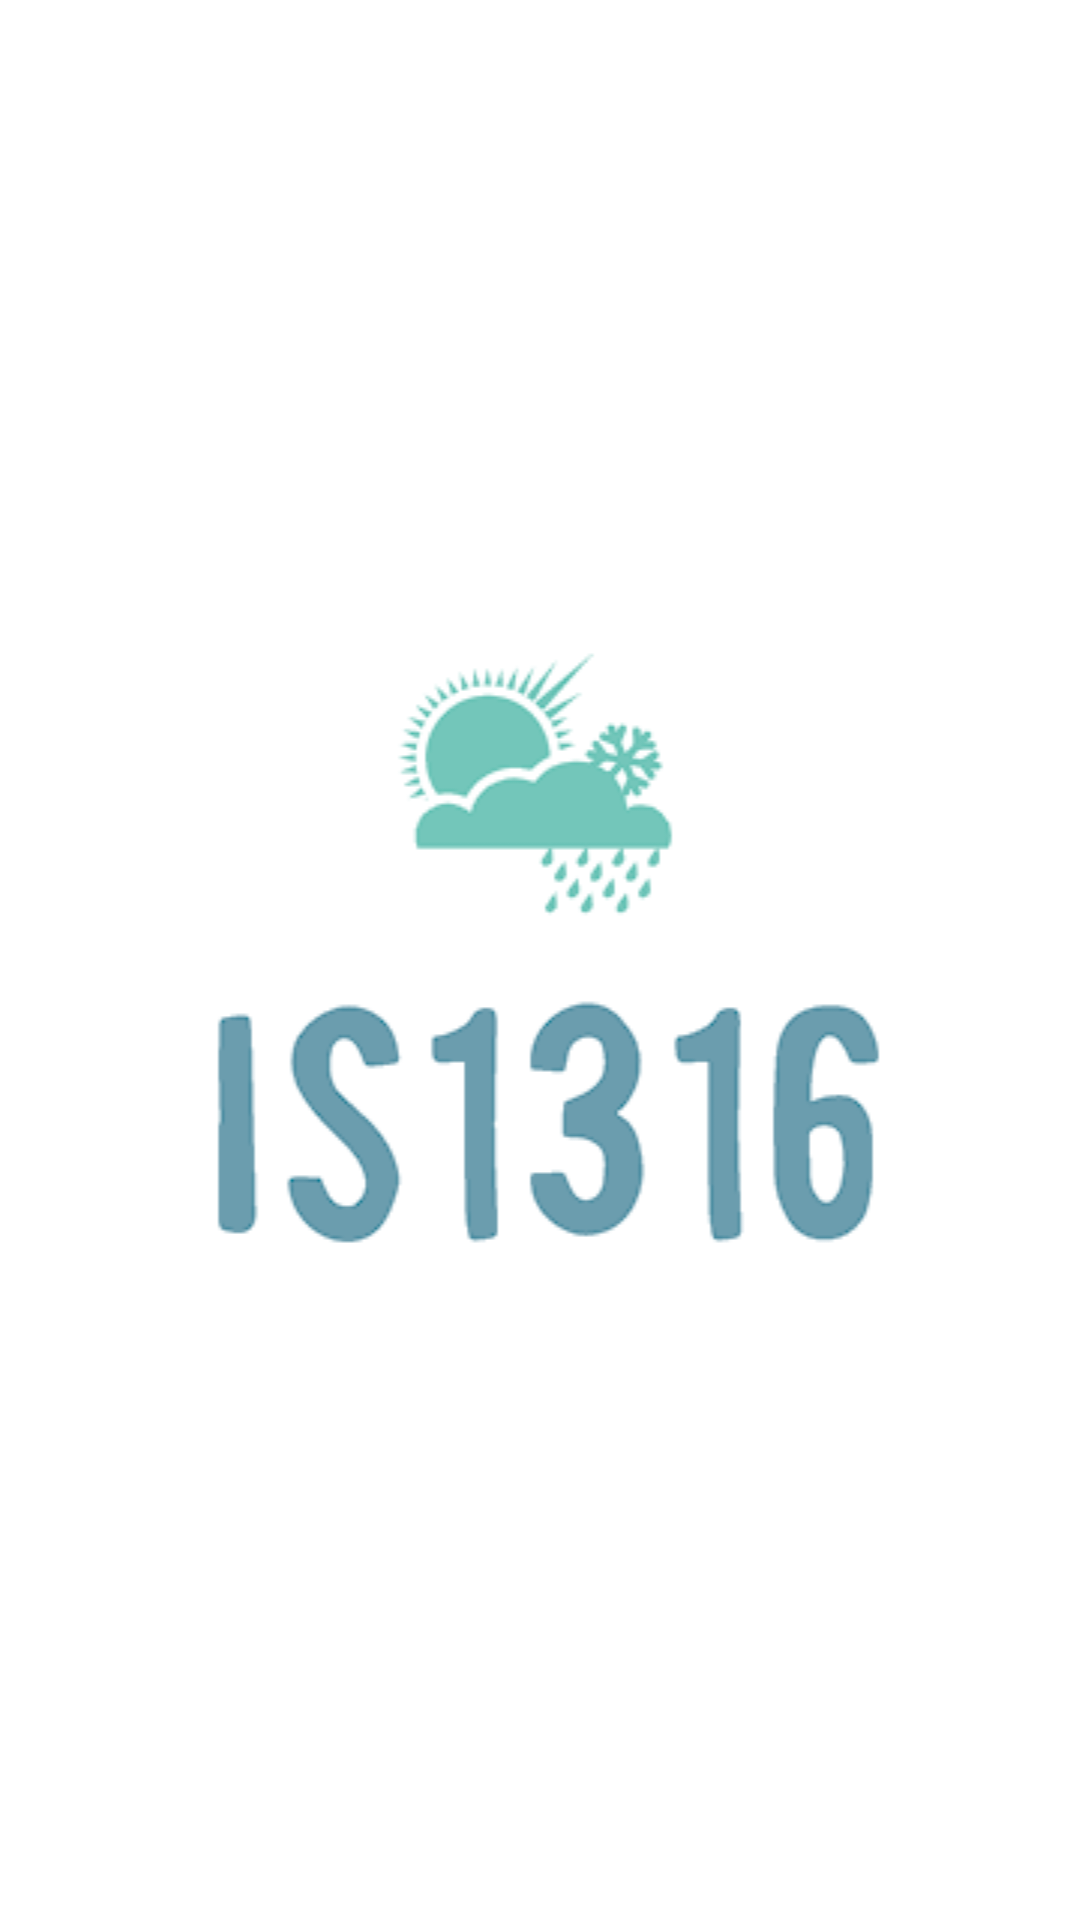

Write the Android layout XML for this screen, with the resource values it uses.
<!-- AndroidManifest.xml: application theme Theme.WAVer2 -->
<!-- res/layout/activity_splash_screen.xml -->
<?xml version="1.0" encoding="utf-8"?>
<androidx.constraintlayout.widget.ConstraintLayout xmlns:android="http://schemas.android.com/apk/res/android"
    xmlns:app="http://schemas.android.com/apk/res-auto"
    xmlns:tools="http://schemas.android.com/tools"
    android:layout_width="match_parent"
    android:layout_height="match_parent"
    tools:context=".SplashScreen">

    <LinearLayout
        android:layout_width="match_parent"
        android:layout_height="match_parent"
        android:orientation="horizontal"
        app:layout_constraintBottom_toBottomOf="parent"
        app:layout_constraintEnd_toEndOf="parent"
        app:layout_constraintStart_toStartOf="parent"
        app:layout_constraintTop_toTopOf="parent">

        <LinearLayout
            android:layout_width="match_parent"
            android:layout_height="match_parent"
            android:gravity="center"
            android:orientation="vertical">

            <ImageView
                android:id="@+id/logo"
                android:layout_width="265dp"
                android:layout_height="wrap_content"
                app:srcCompat="@mipmap/logo" />

            <ImageView
                android:id="@+id/logo_text"
                android:layout_width="265dp"
                android:layout_height="wrap_content"
                app:srcCompat="@mipmap/logo1" />
        </LinearLayout>
    </LinearLayout>
</androidx.constraintlayout.widget.ConstraintLayout>
<!-- resources referenced by this layout -->
<resources>
  <!-- mipmap logo: png bitmap (mipmap-mdpi, 4269 bytes) -->
  <!-- mipmap logo1: png bitmap (mipmap-mdpi, 5256 bytes) -->
  <style name="Theme.WAVer2" parent="Theme.MaterialComponents.DayNight.DarkActionBar">
          
          <item name="colorPrimary">@color/purple_500</item>
          <item name="colorPrimaryVariant">@color/purple_700</item>
          <item name="colorOnPrimary">@color/white</item>
          
          <item name="colorSecondary">@color/teal_200</item>
          <item name="colorSecondaryVariant">@color/teal_700</item>
          <item name="colorOnSecondary">@color/black</item>
          
          <item name="android:statusBarColor" tools:targetApi="l">?attr/colorPrimaryVariant</item>
          
      </style>
  <!-- not gathered from this repository: default colours our renderer supplied (Android Studio template values) -->
  <color name="purple_500">#FF6200EE</color>
  <color name="purple_700">#FF3700B3</color>
  <color name="teal_200">#FF03DAC5</color>
  <color name="teal_700">#FF018786</color>
  <color name="black">#FF000000</color>
  <color name="white">#FFFFFFFF</color>
</resources>
